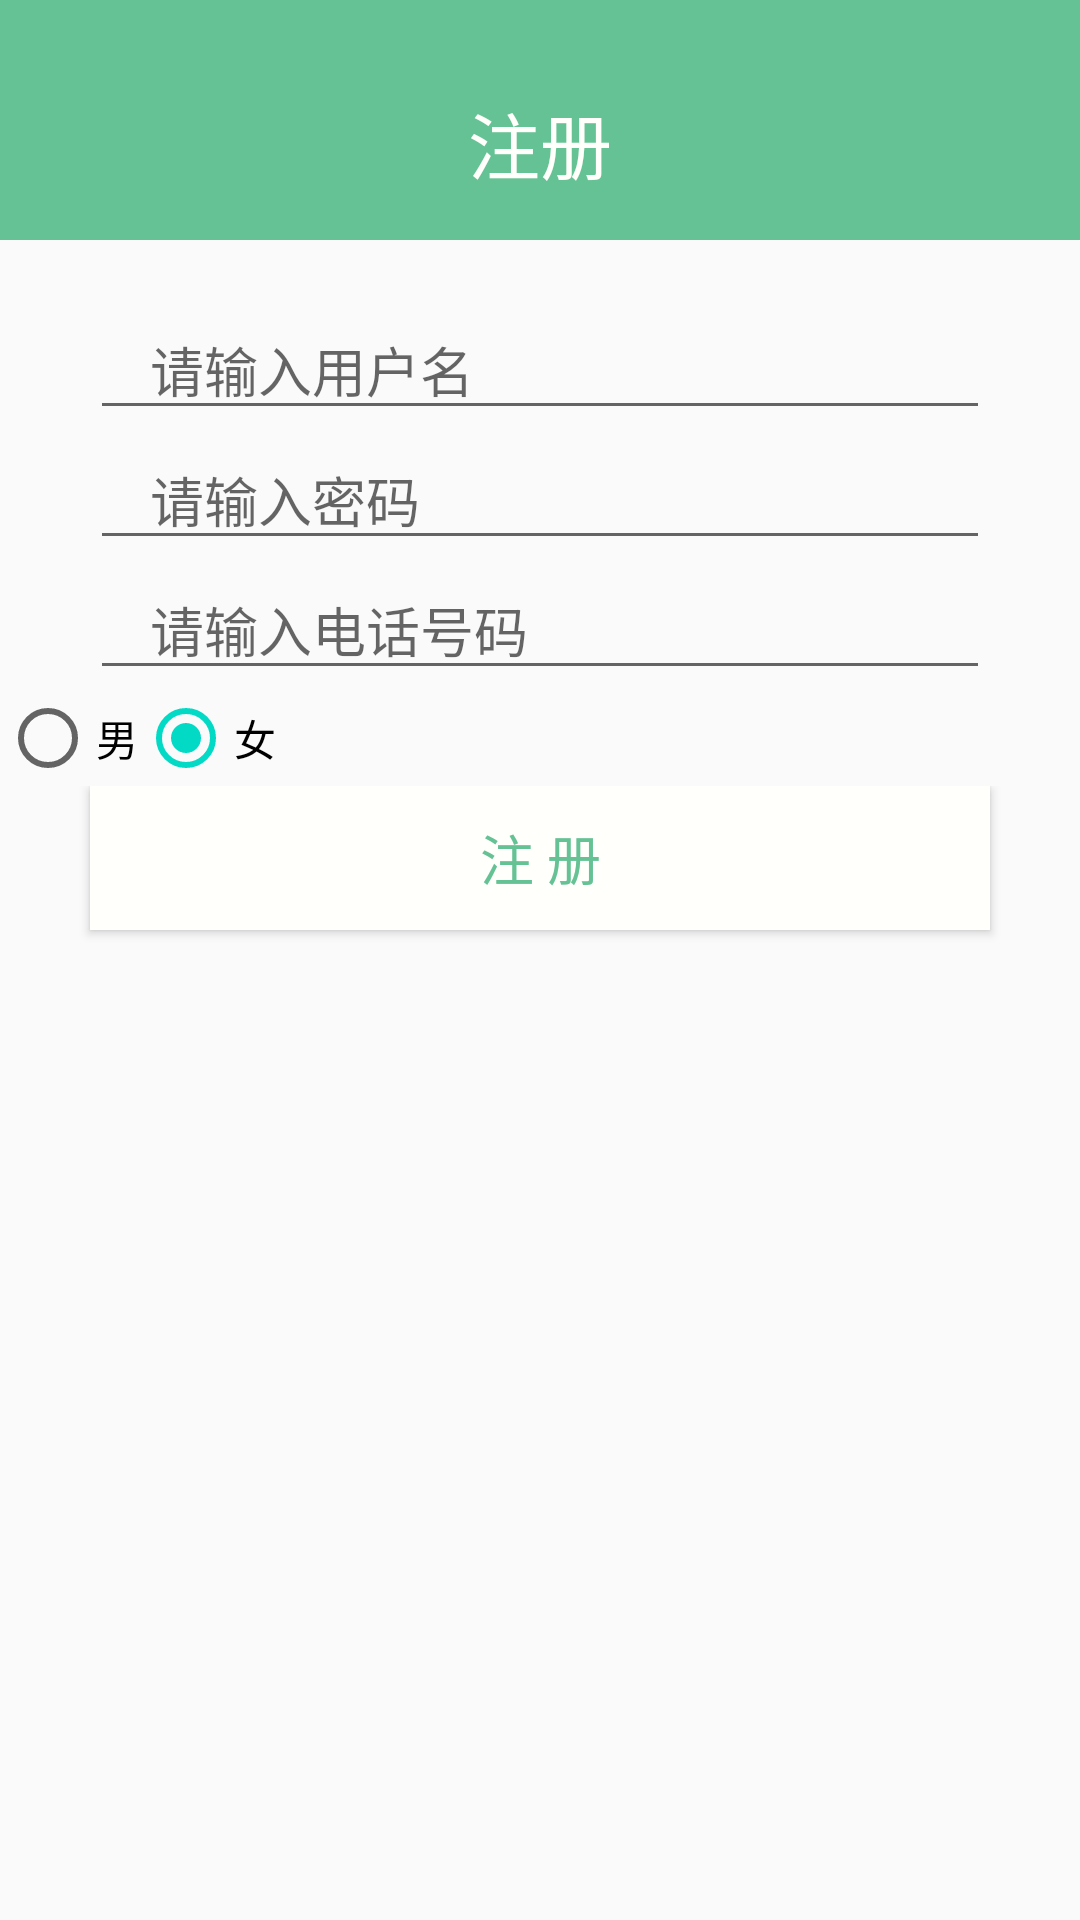

This screen was rendered from an Android layout file. Write that file and the resources it references.
<!-- AndroidManifest.xml: application theme AppTheme -->
<!-- res/layout/activity_register.xml -->
<?xml version="1.0" encoding="utf-8"?>
<LinearLayout xmlns:android="http://schemas.android.com/apk/res/android"
    android:id="@+id/linearLayout2"
    android:layout_width="match_parent"
    android:layout_height="match_parent"
    android:orientation="vertical">

    <LinearLayout
        android:layout_width="match_parent"
        android:layout_height="wrap_content"
        android:orientation="vertical">

        <TextView
            android:id="@+id/textView"
            android:layout_width="match_parent"
            android:layout_height="80dp"
            android:background="#65C294"
            android:gravity="bottom|center"
            android:paddingBottom="15dp"
            android:text="注册"
            android:textColor="#FFFFFB"
            android:textSize="24sp" />
    </LinearLayout>

    <LinearLayout
        android:layout_width="match_parent"
        android:layout_height="wrap_content"
        android:orientation="vertical">

        <EditText
            android:id="@+id/usernameRegister"
            android:layout_width="match_parent"
            android:layout_height="wrap_content"
            android:layout_marginLeft="30dp"
            android:layout_marginTop="20dp"
            android:layout_marginRight="30dp"
            android:ems="10"
            android:hint="请输入用户名"
            android:inputType="textPersonName"
            android:paddingLeft="20dp"
            android:paddingRight="20dp" />

        <EditText
            android:id="@+id/passwordRegister"
            android:layout_width="match_parent"
            android:layout_height="wrap_content"
            android:layout_marginLeft="30dp"
            android:layout_marginRight="30dp"
            android:ems="10"
            android:hint="请输入密码"
            android:inputType="textPassword"
            android:paddingLeft="20dp"
            android:paddingRight="20dp" />

        <EditText
            android:id="@+id/phoneRegister"
            android:layout_width="match_parent"
            android:layout_height="wrap_content"
            android:layout_marginLeft="30dp"
            android:layout_marginRight="30dp"
            android:ems="10"
            android:hint="请输入电话号码"
            android:inputType="phone"
            android:paddingLeft="20dp"
            android:paddingRight="20dp" />

            <RadioGroup
                android:id="@+id/sexRegister"
                android:layout_width="fill_parent"
                android:layout_height="wrap_content"
                android:checkedButton="@+id/woman"
                android:orientation="horizontal" >

                <RadioButton
                    android:id="@+id/nan"
                    android:text="男"
                    android:layout_height="wrap_content"
                    android:layout_width="wrap_content" />

                <RadioButton
                    android:id="@id/woman"
                    android:text="女"
                    android:layout_height="wrap_content"
                    android:layout_width="wrap_content"/>
            </RadioGroup>

    </LinearLayout>

    <LinearLayout
        android:layout_width="match_parent"
        android:layout_height="match_parent"
        android:orientation="vertical">

        <Button
            android:id="@+id/Register"
            android:layout_width="match_parent"
            android:layout_height="wrap_content"
            android:layout_marginLeft="30dp"
            android:layout_marginRight="30dp"
            android:background="#FFFFFB"
            android:text="注 册"
            android:textColor="#65C294"
            android:textSize="18sp" />
    </LinearLayout>

</LinearLayout>
<!-- resources referenced by this layout -->
<resources>
  <style name="AppTheme" parent="Theme.AppCompat.Light.DarkActionBar">
          
          <item name="colorPrimary">@color/colorPrimary</item>
          <item name="colorPrimaryDark">@color/colorPrimaryDark</item>
          <item name="colorAccent">@color/colorAccent</item>
      </style>
  <!-- not gathered from this repository: default colours our renderer supplied (Android Studio template values) -->
  <color name="colorPrimary">#FF6200EE</color>
  <color name="colorPrimaryDark">#FF3700B3</color>
  <color name="colorAccent">#FF03DAC5</color>
</resources>
